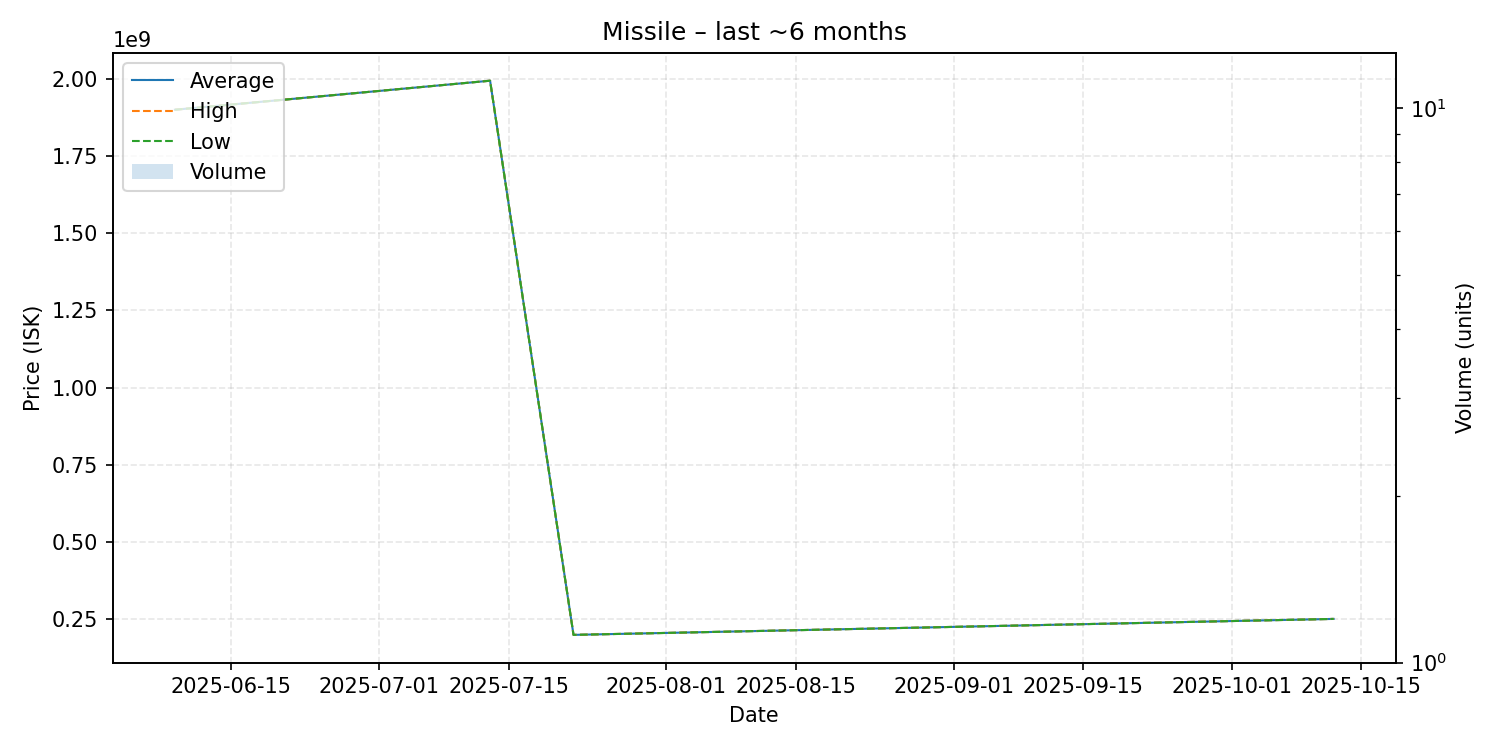

Values plotted in this chart, from the file beside it:
date, average, highest, lowest, order_count, volume
2025-06-09, 1900000000, 1900000000, 1900000000, 1, 1
2025-07-13, 1994000000, 1994000000, 1994000000, 1, 1
2025-07-22, 199600000, 199600000, 199600000, 1, 1
2025-10-12, 251300000, 251300000, 251300000, 1, 1
